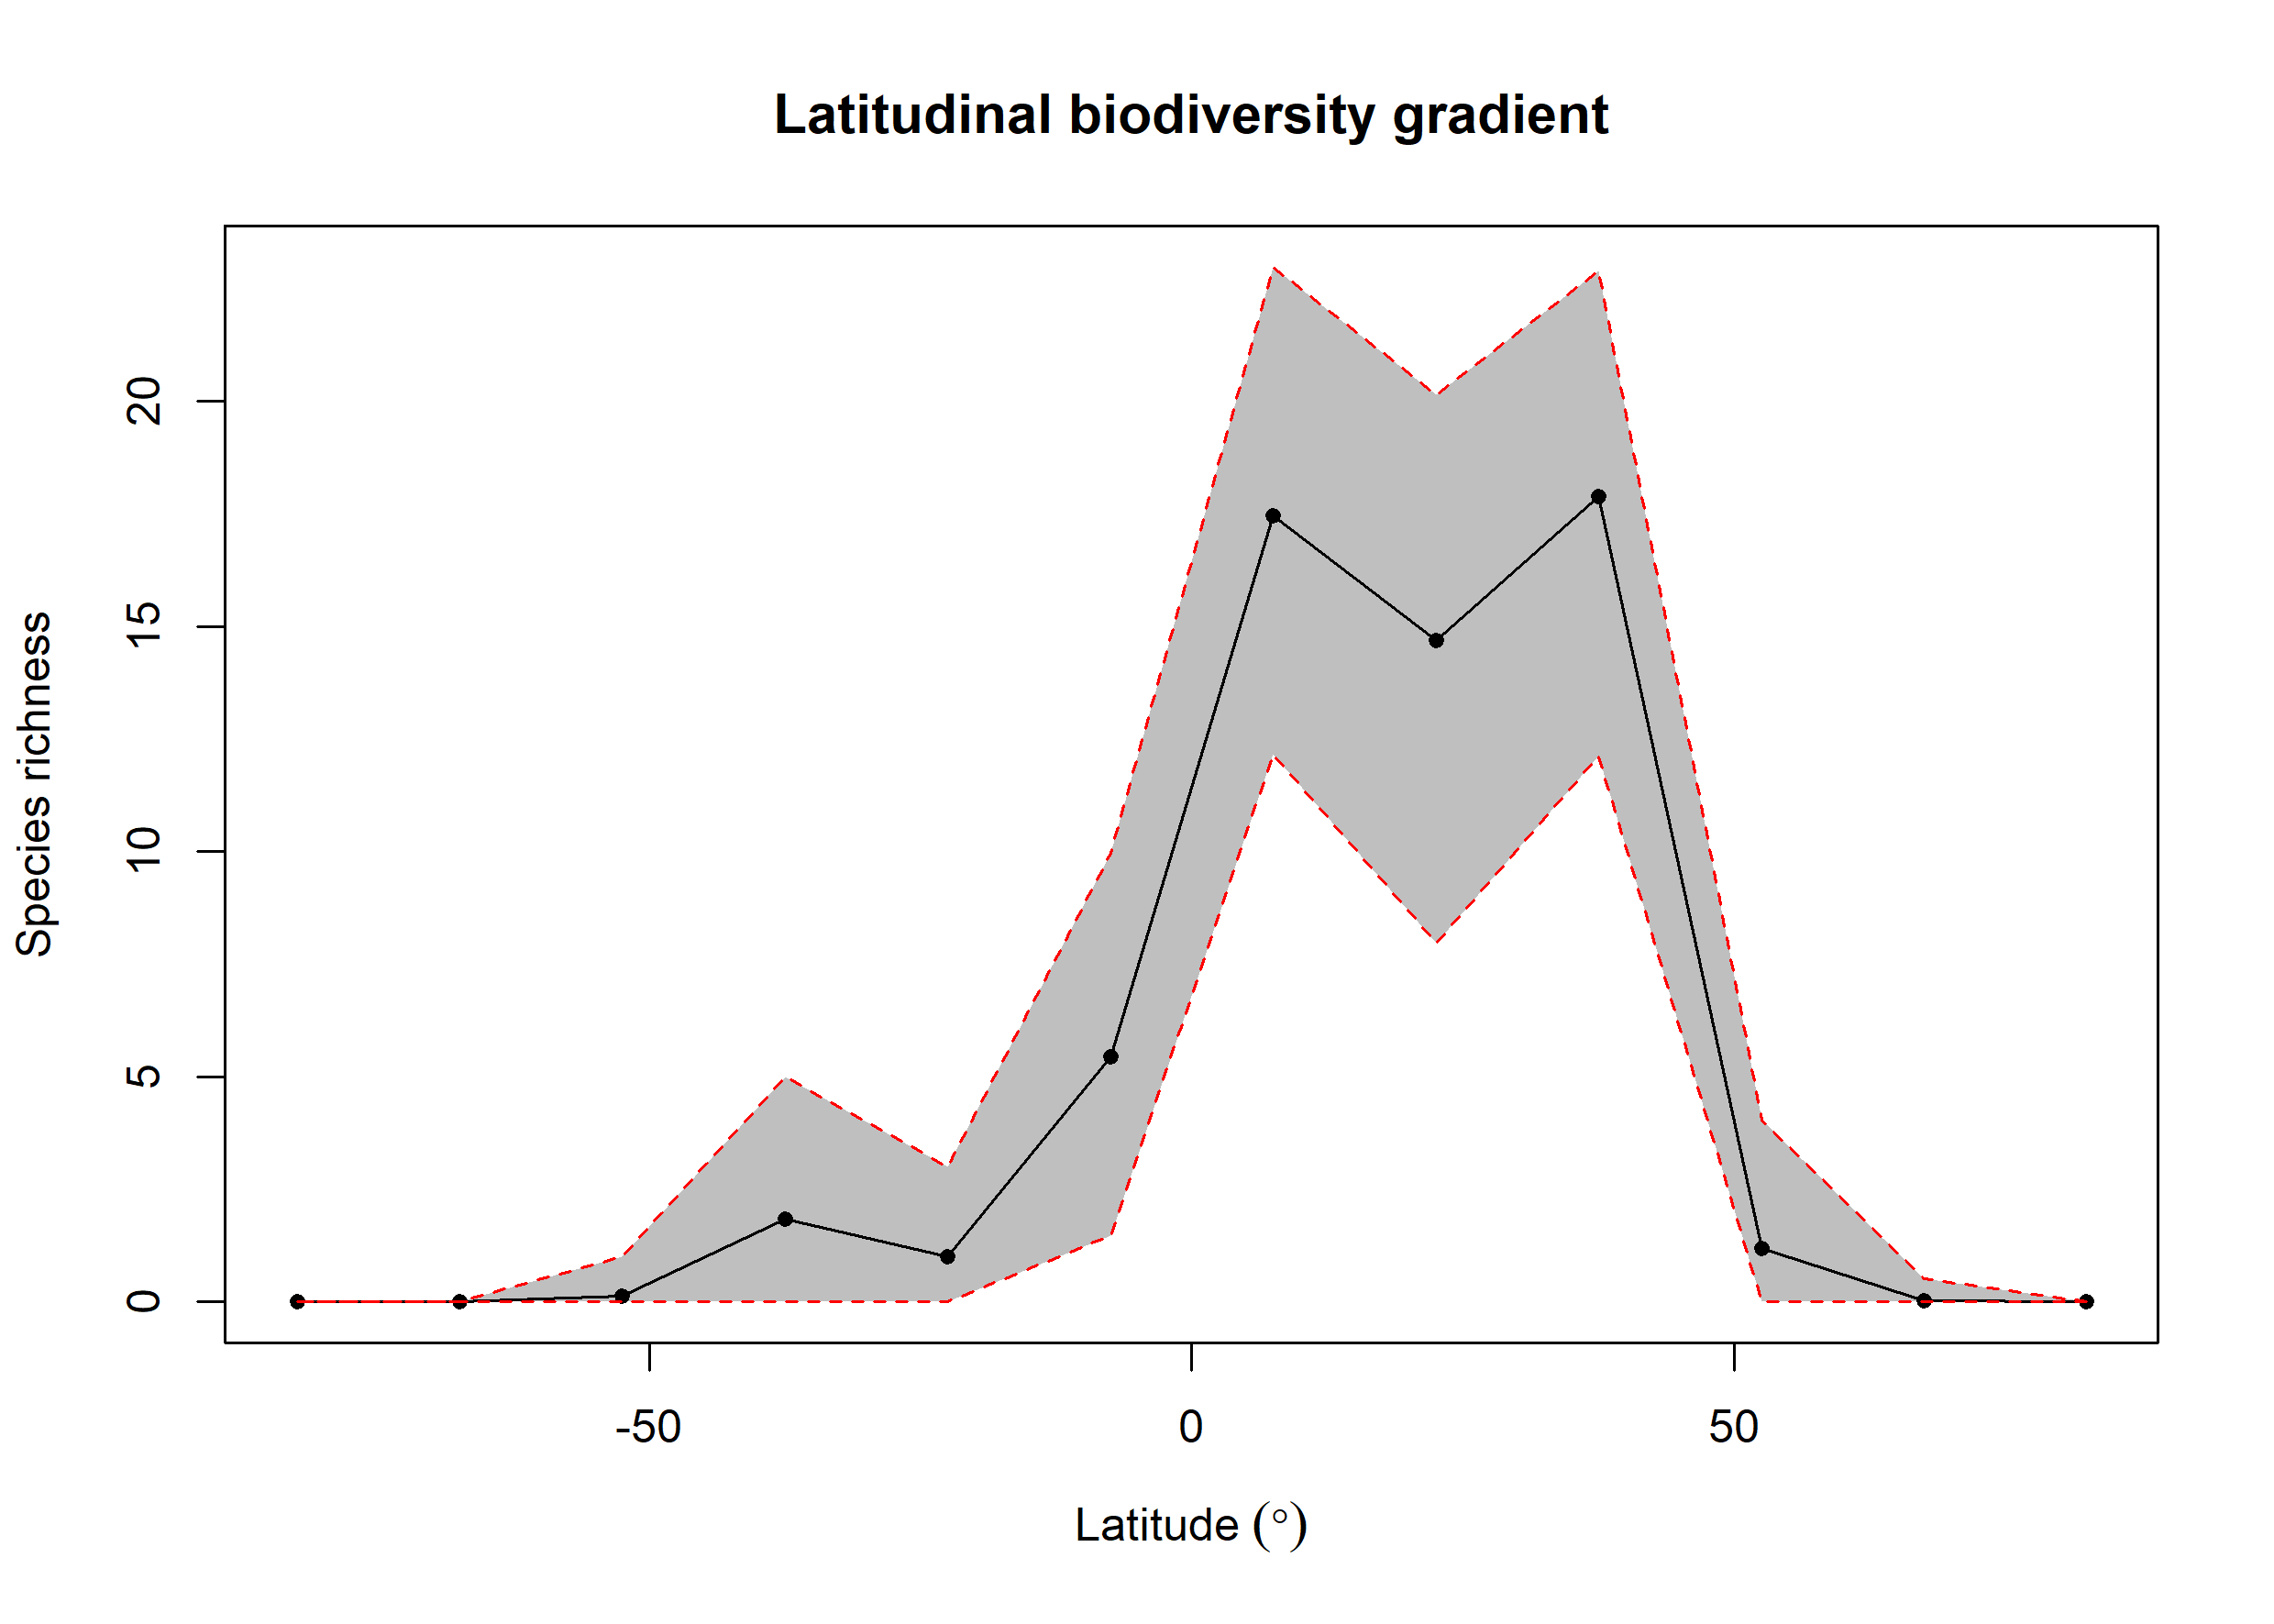

The file beside this chart, header and first rows:
bin, max, min, mid, hemisphere, mean_richness, CI.Lower, CI.Upper
1, 90, 75, 82.5, N, NA, NA, NA
2, 75, 60, 67.5, N, 0.03, 0, 0.525
3, 60, 45, 52.5, N, 1.18, 0, 4.05
4, 45, 30, 37.5, N, 17.89, 12.13, 22.91
5, 30, 15, 22.5, N, 14.69, 7.976, 20.16
6, 15, 0, 7.5, N, 17.47, 12.16, 22.99
7, 0, -15, -7.5, S, 5.451, 1.475, 9.977
8, -15, -30, -22.5, S, 1.01, 0, 3
9, -30, -45, -37.5, S, 1.84, 0, 5
10, -45, -60, -52.5, S, 0.13, 0, 1
11, -60, -75, -67.5, S, NA, NA, NA
12, -75, -90, -82.5, S, NA, NA, NA
